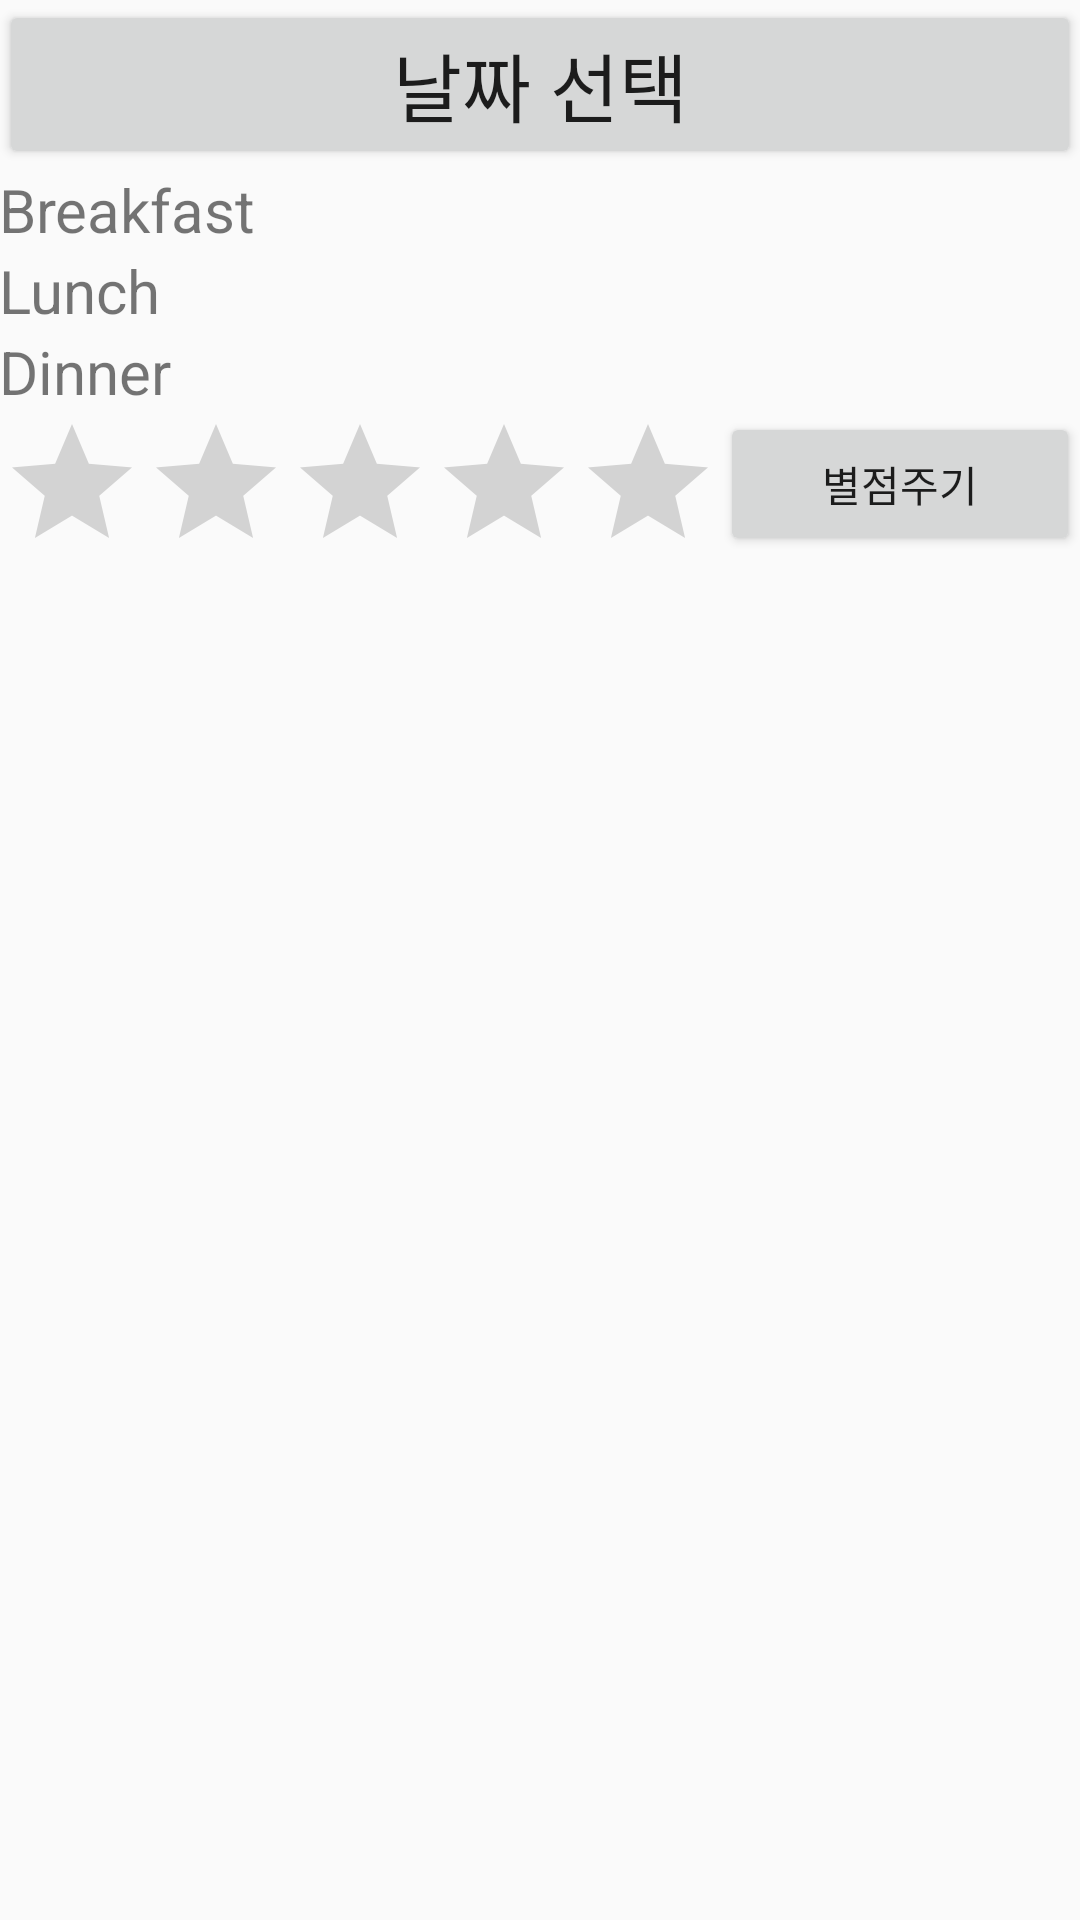

This screen was rendered from an Android layout file. Write that file and the resources it references.
<!-- AndroidManifest.xml: activity theme AppTheme -->
<!-- res/layout/activity_food.xml -->
<?xml version="1.0" encoding="utf-8"?>
<LinearLayout xmlns:android="http://schemas.android.com/apk/res/android"
    xmlns:tools="http://schemas.android.com/tools"
    xmlns:app="http://schemas.android.com/apk/res-auto"
    android:layout_width="match_parent"
    android:layout_height="match_parent"
    android:orientation="vertical">

<ScrollView
    android:layout_width="match_parent"
    android:layout_height="wrap_content">

<RelativeLayout
    android:layout_width="match_parent"
    android:layout_height="match_parent"
    android:paddingBottom="@dimen/activity_vertical_margin"
    android:paddingLeft="@dimen/activity_horizontal_margin"
    android:paddingRight="@dimen/activity_horizontal_margin"
    android:paddingTop="@dimen/activity_vertical_margin"
    tools:context="com.example.user.projects_team.FoodActivity">

    <LinearLayout
        android:layout_width="match_parent"
        android:layout_height="wrap_content"
        android:id="@+id/datepickerform"
        android:orientation="vertical">
        <Button
            android:layout_width="match_parent"
            android:layout_height="wrap_content"
            android:text="날짜 선택"
            android:textSize="25sp"
            android:layout_gravity="center"
            android:id="@+id/datepicker"/>
    </LinearLayout>

    <RelativeLayout
        android:layout_width="match_parent"
        android:layout_height="wrap_content"
        android:id="@+id/datepicker2"
        android:layout_below="@id/datepickerform">

        
    </RelativeLayout>

    <TextView
        android:layout_width="match_parent"
        android:layout_height="wrap_content"
        android:id="@+id/morning_food"
        android:textSize="20sp"
        android:text="Breakfast"
        android:layout_below="@id/datepicker2"/>

    <TextView
        android:layout_width="match_parent"
        android:layout_height="wrap_content"
        android:id="@+id/lunch_food"
        android:textSize="20sp"
        android:text="Lunch"
        android:layout_below="@id/morning_food"/>

    <TextView
        android:layout_width="match_parent"
        android:layout_height="wrap_content"
        android:id="@+id/dinner_food"
        android:textSize="20sp"
        android:text="Dinner"
        android:layout_below="@id/lunch_food"/>

</RelativeLayout>
</ScrollView>

    <LinearLayout
        android:layout_width="match_parent"
        android:layout_height="wrap_content"
        android:orientation="horizontal"
        android:layout_gravity="bottom">
        <RatingBar
            android:layout_width="wrap_content"
            android:layout_height="wrap_content"
            android:layout_below="@+id/dinner_food"/>

        <Button
            android:layout_width="match_parent"
            android:layout_height="wrap_content"
            android:id="@+id/starbutton"
            android:text="별점주기"/>
    </LinearLayout>
</LinearLayout>
<!-- resources referenced by this layout -->
<resources>
  <style name="AppTheme" parent="Theme.AppCompat.Light.DarkActionBar">
          
          <item name="colorPrimary">@color/colorPrimary</item>
          <item name="colorPrimaryDark">@color/colorPrimaryDark</item>
          <item name="colorAccent">@color/colorAccent</item>
      </style>
  <color name="colorPrimary">#44c751</color>
  <color name="colorPrimaryDark">#32972d</color>
  <color name="colorAccent">#FF4081</color>
</resources>
